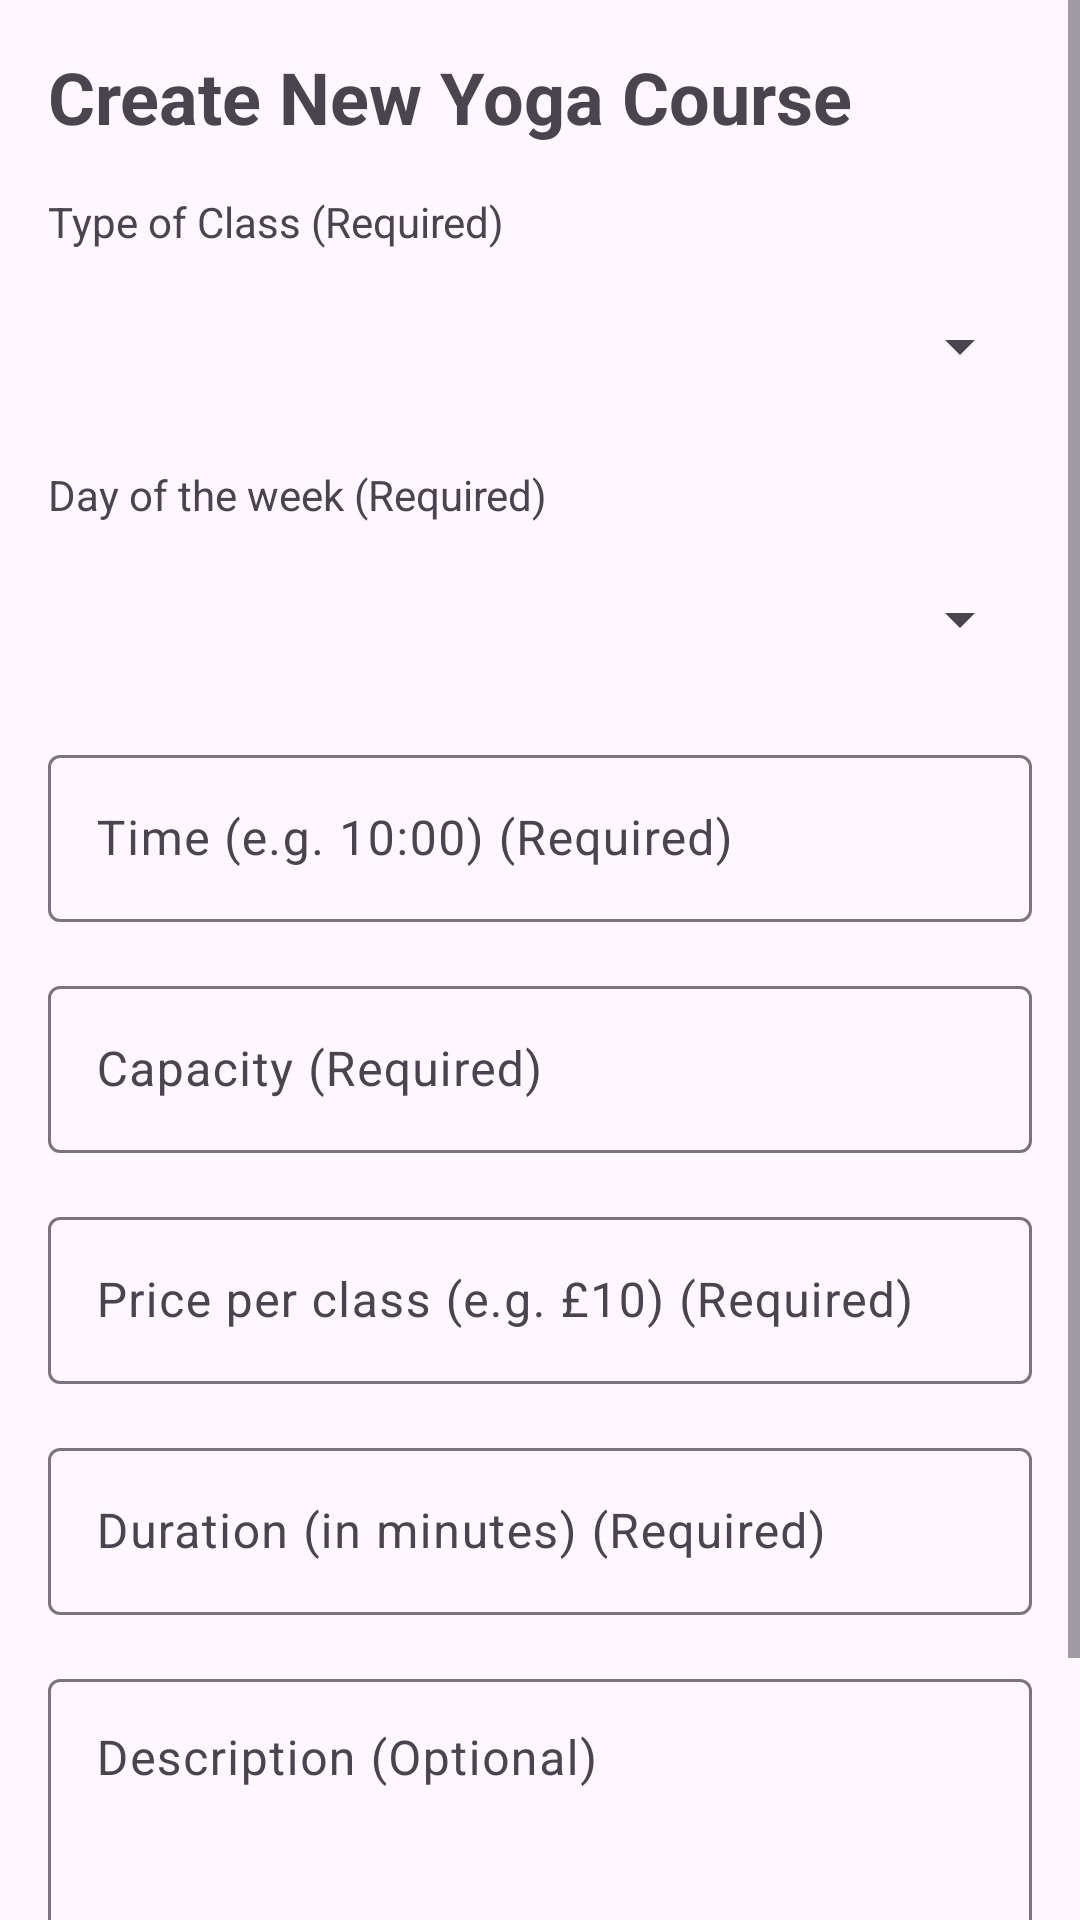

Here is an Android app screen rendered from its layout file. Give the layout XML and the strings, colors and styles it references.
<!-- AndroidManifest.xml: application theme Theme.YogaAdminApp -->
<!-- res/layout/activity_add_course.xml -->
<?xml version="1.0" encoding="utf-8"?>
<ScrollView xmlns:android="http://schemas.android.com/apk/res/android"
    xmlns:app="http://schemas.android.com/apk/res-auto"
    xmlns:tools="http://schemas.android.com/tools"
    android:layout_width="match_parent"
    android:layout_height="match_parent"
    tools:context=".AddCourseActivity">

    <androidx.constraintlayout.widget.ConstraintLayout
        android:layout_width="match_parent"
        android:layout_height="wrap_content"
        android:padding="16dp">

        <TextView
            android:id="@+id/textViewTitle"
            android:layout_width="wrap_content"
            android:layout_height="wrap_content"
            android:text="@string/add_course_title"
            android:textSize="24sp"
            android:textStyle="bold"
            app:layout_constraintStart_toStartOf="parent"
            app:layout_constraintTop_toTopOf="parent" />

        <TextView
            android:id="@+id/textViewCourseTypeLabel"
            android:layout_width="wrap_content"
            android:layout_height="wrap_content"
            android:layout_marginTop="16dp"
            android:text="@string/course_type_label"
            app:layout_constraintStart_toStartOf="parent"
            app:layout_constraintTop_toBottomOf="@id/textViewTitle" />

        <Spinner
            android:id="@+id/spinnerCourseType"
            android:layout_width="0dp"
            android:layout_height="48dp"
            android:layout_marginTop="8dp"
            app:layout_constraintEnd_toEndOf="parent"
            app:layout_constraintStart_toStartOf="parent"
            app:layout_constraintTop_toBottomOf="@id/textViewCourseTypeLabel" />

        <TextView
            android:id="@+id/textViewDayOfWeekLabel"
            android:layout_width="wrap_content"
            android:layout_height="wrap_content"
            android:layout_marginTop="16dp"
            android:text="@string/day_of_week_label"
            app:layout_constraintStart_toStartOf="parent"
            app:layout_constraintTop_toBottomOf="@id/spinnerCourseType" />

        <Spinner
            android:id="@+id/spinnerDayOfWeek"
            android:layout_width="0dp"
            android:layout_height="48dp"
            android:layout_marginTop="8dp"
            app:layout_constraintEnd_toEndOf="parent"
            app:layout_constraintStart_toStartOf="parent"
            app:layout_constraintTop_toBottomOf="@id/textViewDayOfWeekLabel" />

        <com.google.android.material.textfield.TextInputLayout
            android:id="@+id/textFieldTime"
            android:layout_width="0dp"
            android:layout_height="wrap_content"
            android:layout_marginTop="16dp"
            android:hint="@string/time_hint"
            app:layout_constraintEnd_toEndOf="parent"
            app:layout_constraintStart_toStartOf="parent"
            app:layout_constraintTop_toBottomOf="@id/spinnerDayOfWeek">

            <com.google.android.material.textfield.TextInputEditText
                android:id="@+id/editTextTime"
                android:layout_width="match_parent"
                android:layout_height="wrap_content"
                android:inputType="time"/>
        </com.google.android.material.textfield.TextInputLayout>

        <com.google.android.material.textfield.TextInputLayout
            android:id="@+id/textFieldCapacity"
            android:layout_width="0dp"
            android:layout_height="wrap_content"
            android:layout_marginTop="16dp"
            android:hint="@string/capacity_hint"
            app:layout_constraintEnd_toEndOf="parent"
            app:layout_constraintStart_toStartOf="parent"
            app:layout_constraintTop_toBottomOf="@id/textFieldTime">

            <com.google.android.material.textfield.TextInputEditText
                android:id="@+id/editTextCapacity"
                android:layout_width="match_parent"
                android:layout_height="wrap_content"
                android:inputType="number"/>
        </com.google.android.material.textfield.TextInputLayout>

        <com.google.android.material.textfield.TextInputLayout
            android:id="@+id/textFieldPrice"
            android:layout_width="0dp"
            android:layout_height="wrap_content"
            android:layout_marginTop="16dp"
            android:hint="@string/price_hint"
            app:layout_constraintEnd_toEndOf="parent"
            app:layout_constraintStart_toStartOf="parent"
            app:layout_constraintTop_toBottomOf="@id/textFieldCapacity">

            <com.google.android.material.textfield.TextInputEditText
                android:id="@+id/editTextPrice"
                android:layout_width="match_parent"
                android:layout_height="wrap_content"
                android:inputType="numberDecimal"/>
        </com.google.android.material.textfield.TextInputLayout>

        <com.google.android.material.textfield.TextInputLayout
            android:id="@+id/textFieldDuration"
            android:layout_width="0dp"
            android:layout_height="wrap_content"
            android:layout_marginTop="16dp"
            android:hint="@string/duration_hint"
            app:layout_constraintEnd_toEndOf="parent"
            app:layout_constraintStart_toStartOf="parent"
            app:layout_constraintTop_toBottomOf="@id/textFieldPrice">

            <com.google.android.material.textfield.TextInputEditText
                android:id="@+id/editTextDuration"
                android:layout_width="match_parent"
                android:layout_height="wrap_content"
                android:inputType="number"/>
        </com.google.android.material.textfield.TextInputLayout>

        <com.google.android.material.textfield.TextInputLayout
            android:id="@+id/textFieldDescription"
            android:layout_width="0dp"
            android:layout_height="wrap_content"
            android:layout_marginTop="16dp"
            android:hint="@string/description_hint"
            app:layout_constraintEnd_toEndOf="parent"
            app:layout_constraintStart_toStartOf="parent"
            app:layout_constraintTop_toBottomOf="@id/textFieldDuration">

            <com.google.android.material.textfield.TextInputEditText
                android:id="@+id/editTextDescription"
                android:layout_width="match_parent"
                android:layout_height="wrap_content"
                android:gravity="top"
                android:inputType="textMultiLine"
                android:lines="3"/>
        </com.google.android.material.textfield.TextInputLayout>

        <Button
            android:id="@+id/buttonSave"
            android:layout_width="0dp"
            android:layout_height="wrap_content"
            android:layout_marginTop="24dp"
            android:text="@string/save_course_button"
            app:layout_constraintEnd_toEndOf="parent"
            app:layout_constraintStart_toStartOf="parent"
            app:layout_constraintTop_toBottomOf="@id/textFieldDescription" />

    </androidx.constraintlayout.widget.ConstraintLayout>
</ScrollView>
<!-- resources referenced by this layout -->
<resources>
  <string name="add_course_title">Create New Yoga Course</string>
  <string name="capacity_hint">Capacity (Required)</string>
  <string name="course_type_label">Type of Class (Required)</string>
  <string name="day_of_week_label">Day of the week (Required)</string>
  <string name="description_hint">Description (Optional)</string>
  <string name="duration_hint">Duration (in minutes) (Required)</string>
  <string name="price_hint">Price per class (e.g. £10) (Required)</string>
  <string name="save_course_button">Save Course</string>
  <string name="time_hint">Time (e.g. 10:00) (Required)</string>
  <style name="Theme.YogaAdminApp" parent="Base.Theme.YogaAdminApp" />
  <style name="Base.Theme.YogaAdminApp" parent="Theme.Material3.DayNight">
      </style>
</resources>
